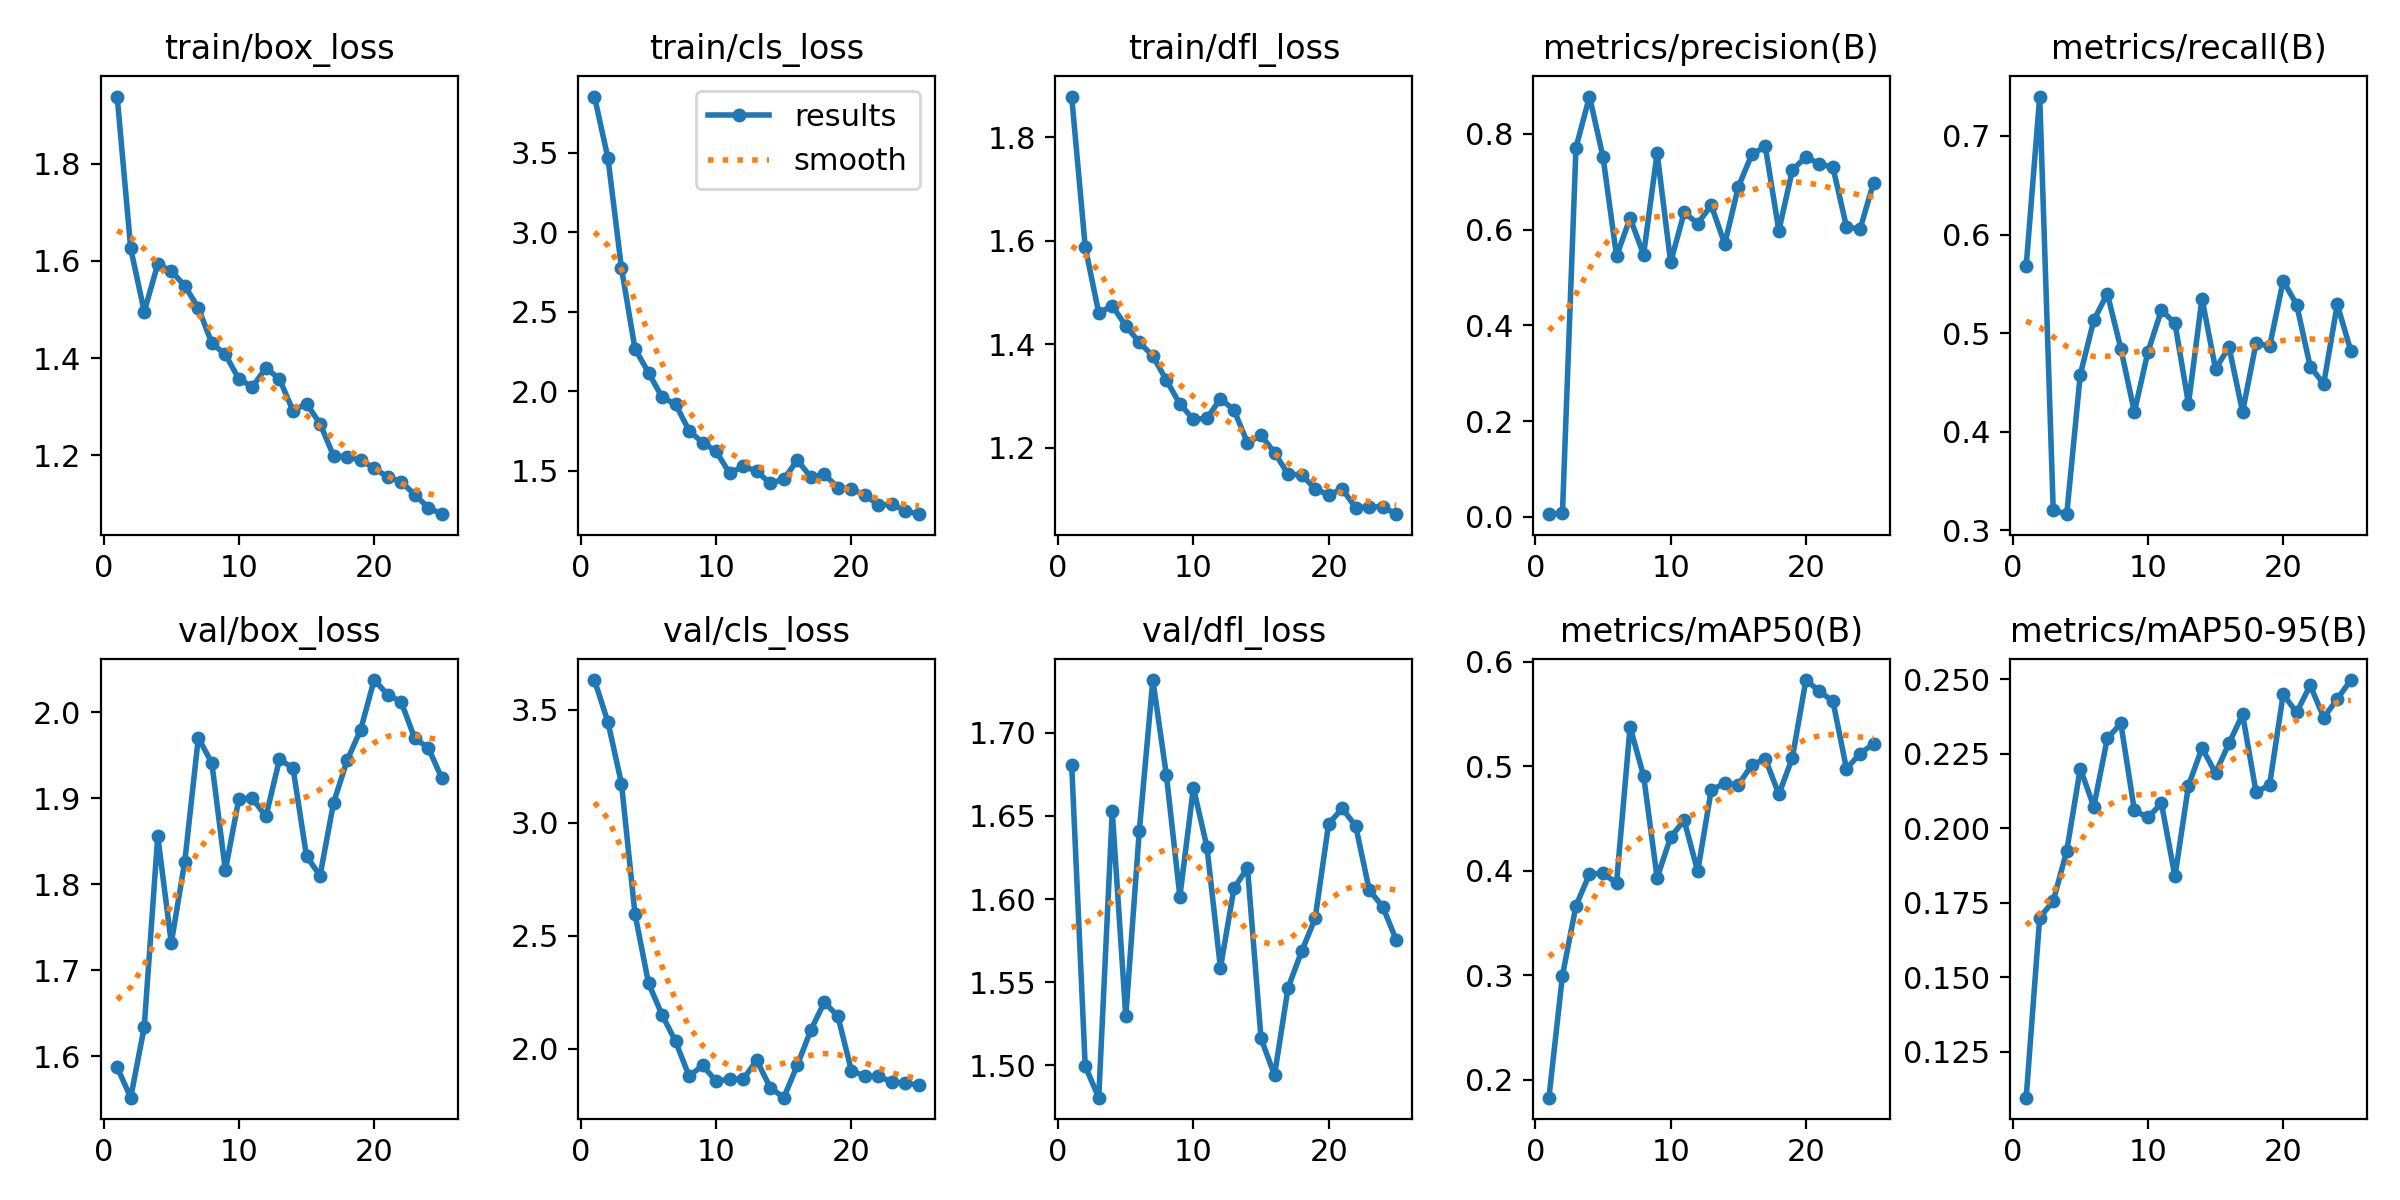

Data behind this chart, as committed beside it:
epoch, time, train/box_loss, train/cls_loss, train/dfl_loss, metrics/precision(B), metrics/recall(B), metrics/mAP50(B), metrics/mAP50-95(B), val/box_loss, val/cls_loss, val/dfl_loss, lr/pg0, lr/pg1, lr/pg2
1, 51.02, 1.938, 3.854, 1.879, 0.0054, 0.5678, 0.1828, 0.1095, 1.587, 3.631, 1.681, 0.0001111, 0.0001111, 0.0001111
2, 102.5, 1.626, 3.467, 1.588, 0.00738, 0.74, 0.2996, 0.1699, 1.552, 3.445, 1.5, 0.0002241, 0.0002241, 0.0002241
3, 154.4, 1.495, 2.775, 1.46, 0.7713, 0.3204, 0.3665, 0.1754, 1.634, 3.173, 1.481, 0.0003274, 0.0003274, 0.0003274
4, 205.1, 1.593, 2.268, 1.474, 0.8779, 0.3162, 0.3968, 0.1924, 1.856, 2.596, 1.653, 0.000421, 0.000421, 0.000421
5, 256.4, 1.579, 2.119, 1.435, 0.7516, 0.4578, 0.3974, 0.22, 1.731, 2.29, 1.53, 0.0005049, 0.0005049, 0.0005049
6, 307.4, 1.548, 1.963, 1.403, 0.5445, 0.5129, 0.3883, 0.2072, 1.826, 2.15, 1.641, 0.0005792, 0.0005792, 0.0005792
7, 357, 1.503, 1.92, 1.377, 0.6241, 0.54, 0.5375, 0.2301, 1.97, 2.032, 1.732, 0.0006437, 0.0006437, 0.0006437
8, 408.1, 1.431, 1.753, 1.33, 0.5478, 0.4842, 0.4907, 0.2351, 1.941, 1.879, 1.675, 0.0006986, 0.0006986, 0.0006986
9, 458.9, 1.407, 1.678, 1.284, 0.7599, 0.4199, 0.3931, 0.2059, 1.816, 1.926, 1.602, 0.0007439, 0.0007439, 0.0007439
10, 509, 1.357, 1.624, 1.255, 0.5316, 0.4808, 0.4321, 0.2036, 1.899, 1.856, 1.667, 0.000715, 0.000715, 0.000715
11, 559, 1.341, 1.485, 1.256, 0.6358, 0.5232, 0.4481, 0.2083, 1.9, 1.865, 1.631, 0.000671, 0.000671, 0.000671
12, 610.9, 1.38, 1.53, 1.294, 0.6127, 0.51, 0.3993, 0.1838, 1.879, 1.865, 1.559, 0.000627, 0.000627, 0.000627
13, 661.7, 1.357, 1.498, 1.273, 0.6509, 0.4282, 0.4771, 0.2142, 1.945, 1.949, 1.607, 0.0005831, 0.0005831, 0.0005831
14, 712, 1.291, 1.422, 1.209, 0.57, 0.5349, 0.4837, 0.2269, 1.935, 1.828, 1.619, 0.0005391, 0.0005391, 0.0005391
15, 763.5, 1.306, 1.448, 1.223, 0.6889, 0.4637, 0.482, 0.2185, 1.832, 1.783, 1.516, 0.0004951, 0.0004951, 0.0004951
16, 813.7, 1.265, 1.568, 1.19, 0.757, 0.4857, 0.5011, 0.2285, 1.81, 1.927, 1.494, 0.0004511, 0.0004511, 0.0004511
17, 863.4, 1.199, 1.462, 1.148, 0.7737, 0.42, 0.5071, 0.2381, 1.895, 2.082, 1.547, 0.0004071, 0.0004071, 0.0004071
18, 914.6, 1.197, 1.479, 1.147, 0.5975, 0.49, 0.4731, 0.212, 1.944, 2.206, 1.569, 0.0003631, 0.0003631, 0.0003631
19, 964.5, 1.19, 1.396, 1.12, 0.7244, 0.4864, 0.508, 0.2145, 1.979, 2.144, 1.588, 0.0003191, 0.0003191, 0.0003191
20, 1016, 1.173, 1.385, 1.108, 0.7518, 0.5531, 0.5824, 0.2448, 2.037, 1.903, 1.645, 0.0002751, 0.0002751, 0.0002751
21, 1066, 1.155, 1.349, 1.12, 0.7372, 0.5288, 0.5716, 0.2388, 2.02, 1.878, 1.655, 0.0002311, 0.0002311, 0.0002311
22, 1117, 1.145, 1.285, 1.084, 0.7298, 0.466, 0.562, 0.2479, 2.012, 1.878, 1.644, 0.0001871, 0.0001871, 0.0001871
23, 1168, 1.119, 1.291, 1.085, 0.606, 0.4485, 0.4975, 0.2371, 1.969, 1.852, 1.605, 0.0001431, 0.0001431, 0.0001431
24, 1219, 1.092, 1.249, 1.085, 0.6005, 0.5291, 0.512, 0.2433, 1.958, 1.848, 1.595, 9.91012e-05, 9.91012e-05, 9.91012e-05
25, 1268, 1.079, 1.229, 1.071, 0.6978, 0.4821, 0.5214, 0.2497, 1.923, 1.839, 1.575, 5.51056e-05, 5.51056e-05, 5.51056e-05
